Dataset: data (GitHub, pau-anto/Spark-Streaming). Classes: lys, tulipes.

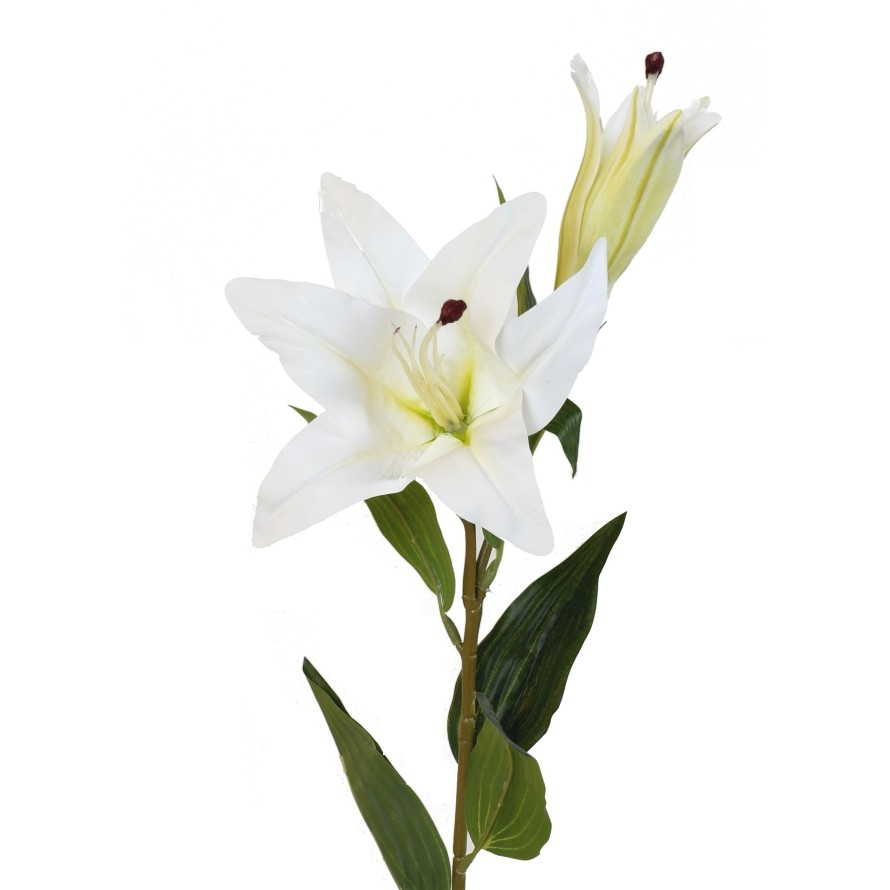
Label: lys

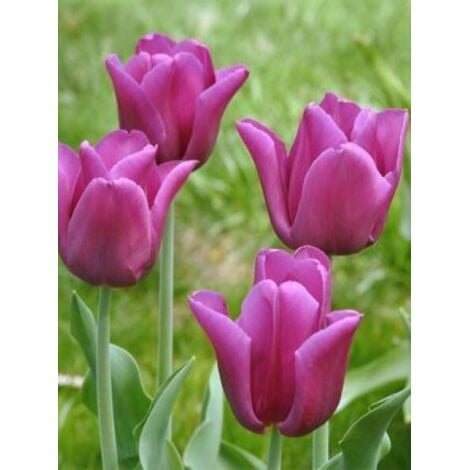
Label: tulipes

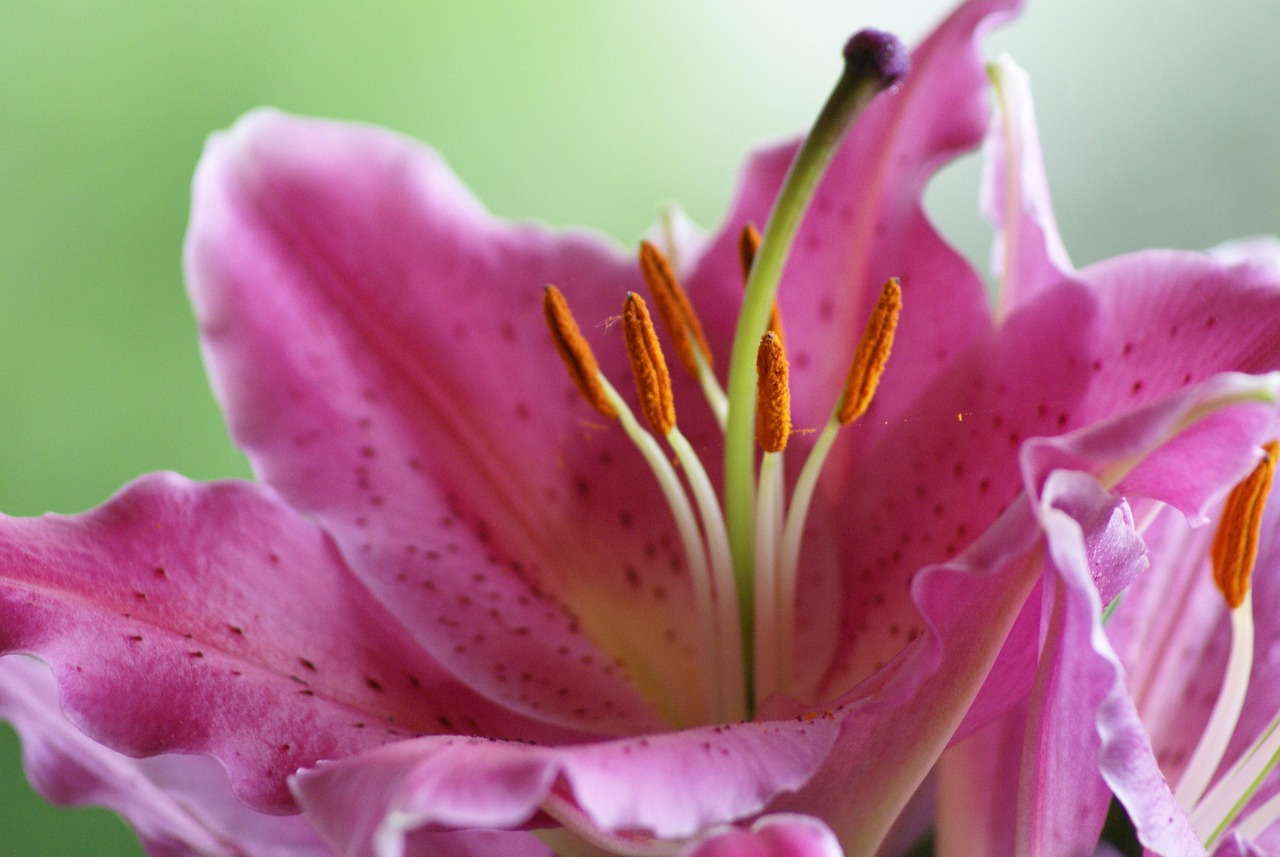
Label: lys

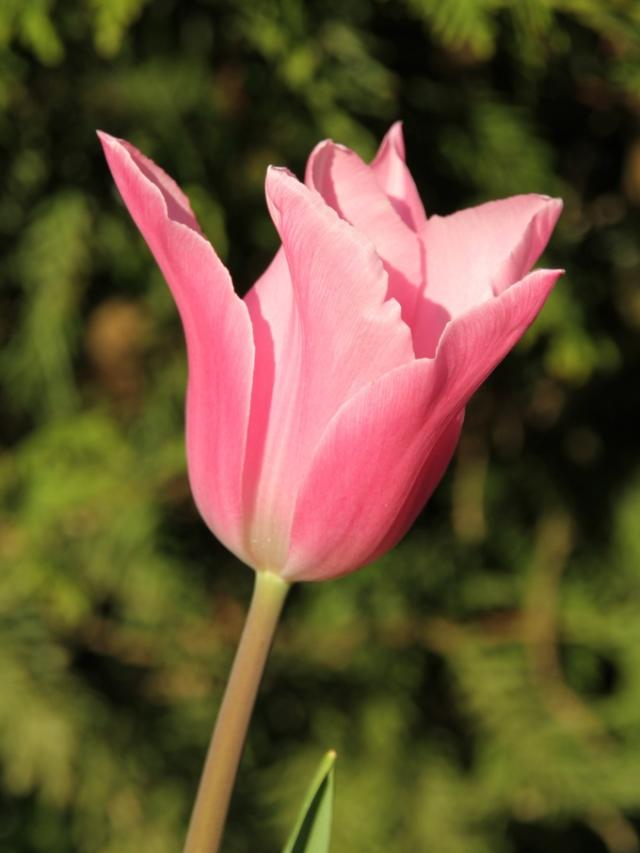
Label: tulipes

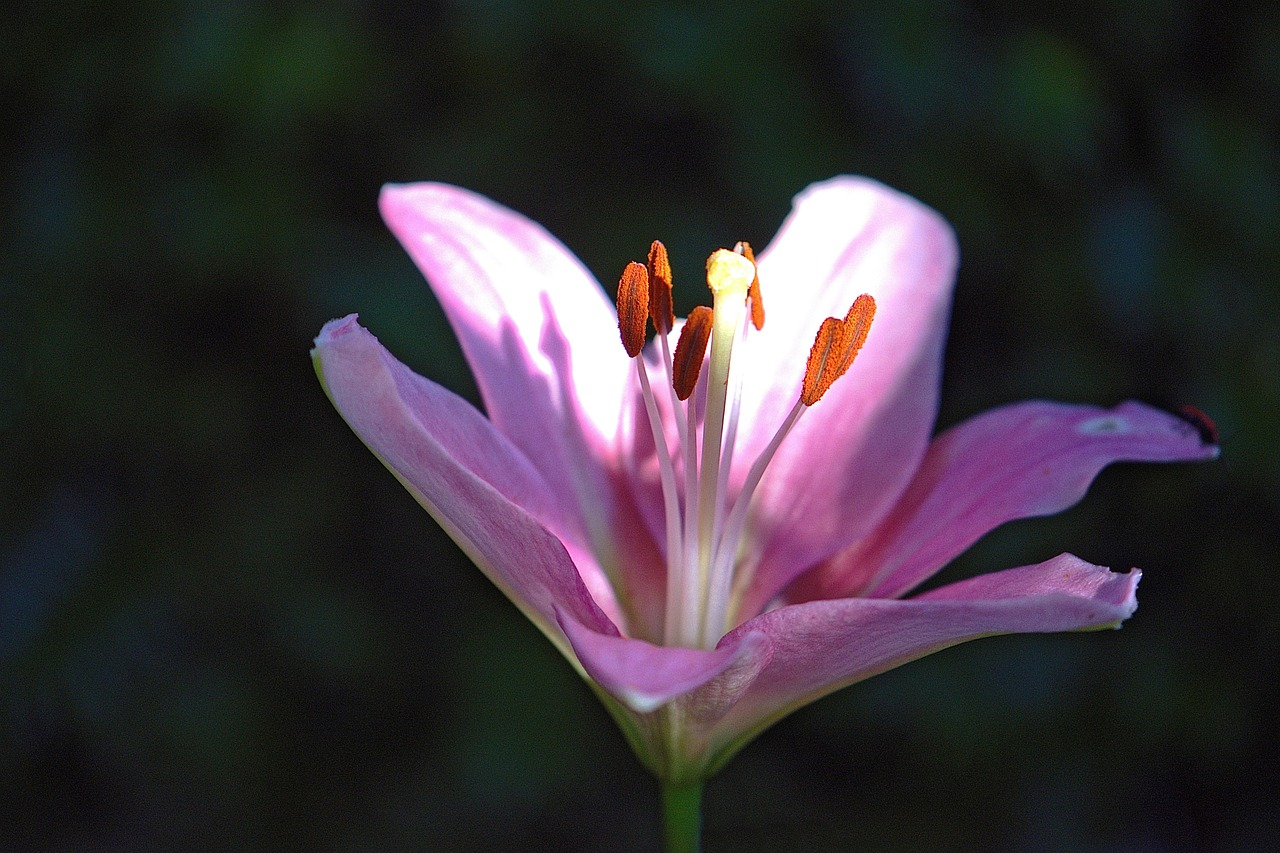
Label: lys

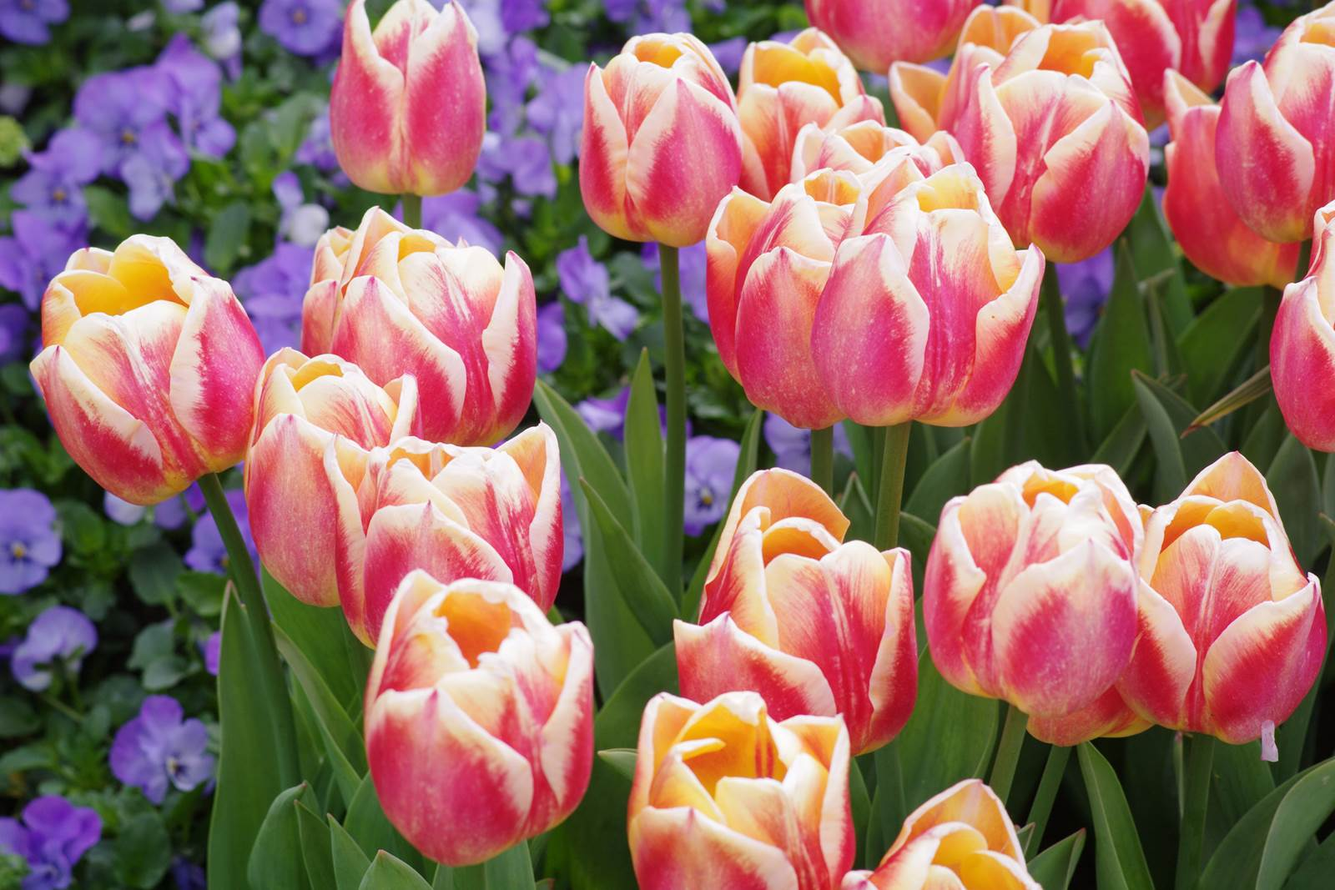
Label: tulipes
